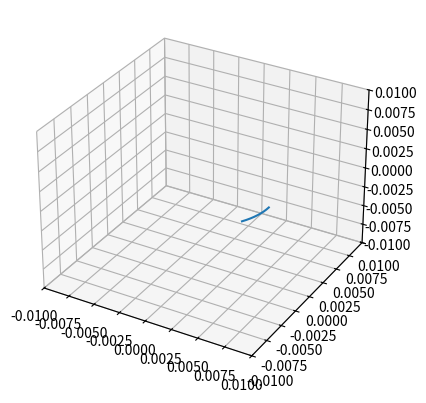

The script that saved this image:
import matplotlib.pyplot as plt
import numpy as np
import math
from numpy import linalg as LA
from mpl_toolkits.mplot3d import Axes3D
from matplotlib import animation

# gamma / 2 Pi in n MHz·T−1
gamma = 42.576

# computes gamma dot without relaxation
def M_dot_no_relax(M,B):
    return gamma * np.cross(M,B) * math.pi * 2

def M_no_relax(M_init, B, t):
    result = []
    a = 0;
    M = M_init;
    while a < t:
        result.append(M)
        #print ("M " + str(M))
        M_dot = M_dot_no_relax(M, B)
        #print ("M_dot", M_dot, str(LA.norm(M - M_dot)))
        step = 0.000001
        M = M + step * M_dot
        a = a + 1
    return result

limit = 0.01
M = [0.006, 0, 0]
B = [0, 0, 1]
fig = plt.figure()
ax = fig.add_subplot(111, projection='3d')
ax.set_xlim3d(-limit, limit)
ax.set_ylim3d(-limit, limit)
ax.set_zlim3d(-limit, limit) 

def updateAnimation(M_init, B, t):
    ax.cla()
    ax.set_xlim3d(-limit, limit)
    ax.set_ylim3d(-limit, limit)
    ax.set_zlim3d(-limit, limit) 
    data = M_no_relax(M_init, B, t)
    global M 
    M = data[int((len(data)-1)*0.25)]
    data2 = np.transpose(np.reshape(data, (len(data),3), order='F'))
    return ax.plot(data2[0], data2[1], data2[2], label='Magnetization')

def init():
    return updateAnimation(M, B, 2000),

def animate(i):
    return updateAnimation(M, B, 2000),

updateAnimation(M, B, 2000)    

anim = animation.FuncAnimation(fig, animate, init_func=init,
                               frames=1, interval=2, blit=False)

plt.show()
    
    

